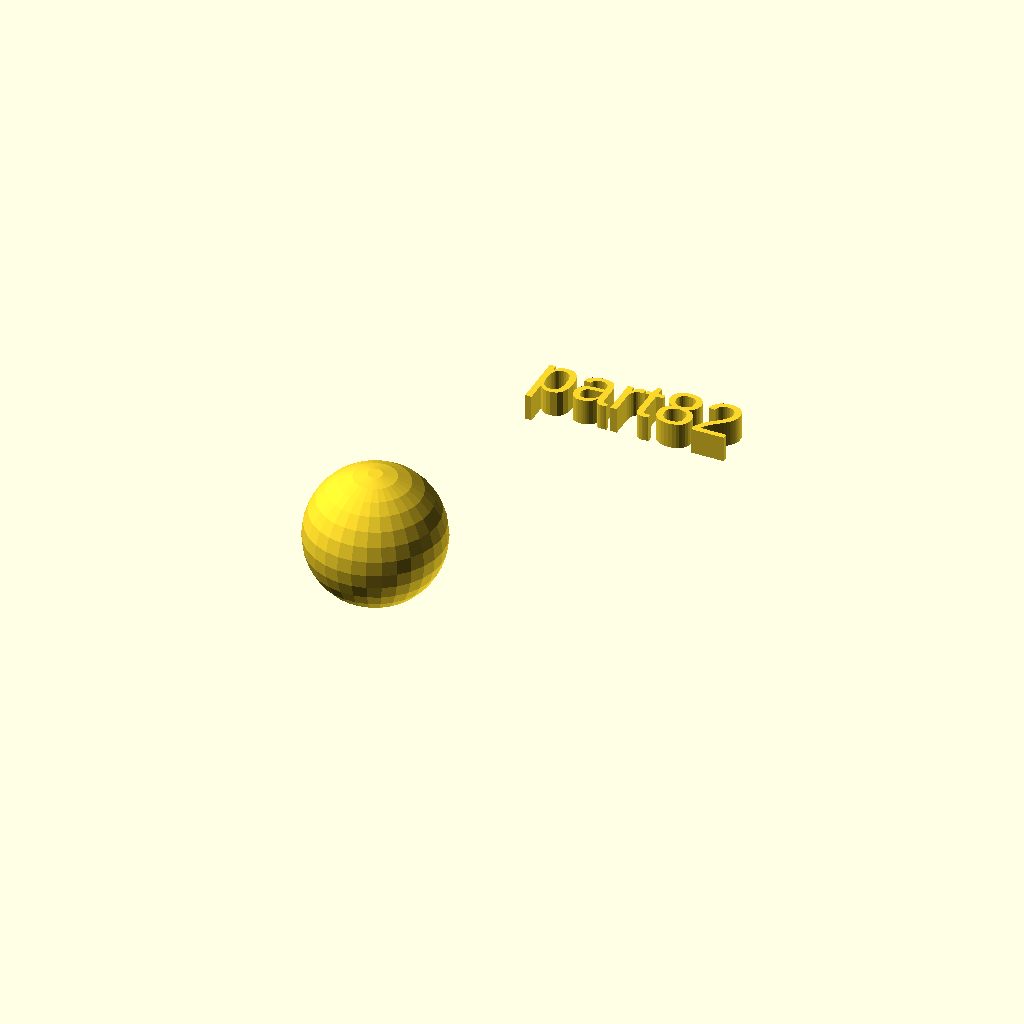
Cell 1: the model at its default parameters.
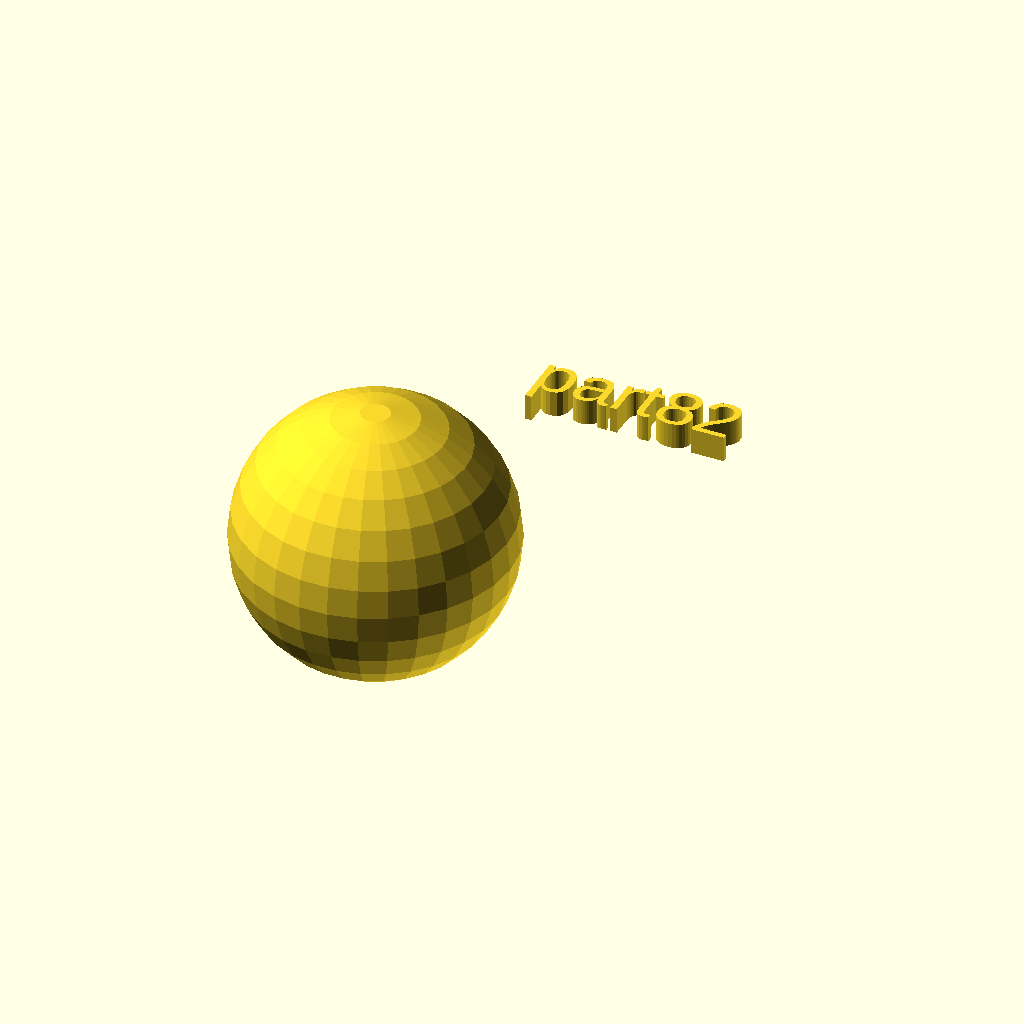
Cell 2: the same model with rad = 26.
All cells are drawn from one camera (rotation 55°, 0°, 25°, orthographic, colour scheme Cornfield), so only the parameter changes between them.
Source of the model, docs/local_scad/part82.scad:
//[CUSTOMIZATION]
// Radius
rad=13;
// Message
txt="part82";
module __END_CUSTOMIZATIONS () { }
sphere(rad);
translate([20,20,20]) { linear_extrude(5) text(txt, font="Liberation Sans"); }
Parameter table extracted from the source (name, type, default, range or options):
rad: number, default 13
txt: string, default "part82"
